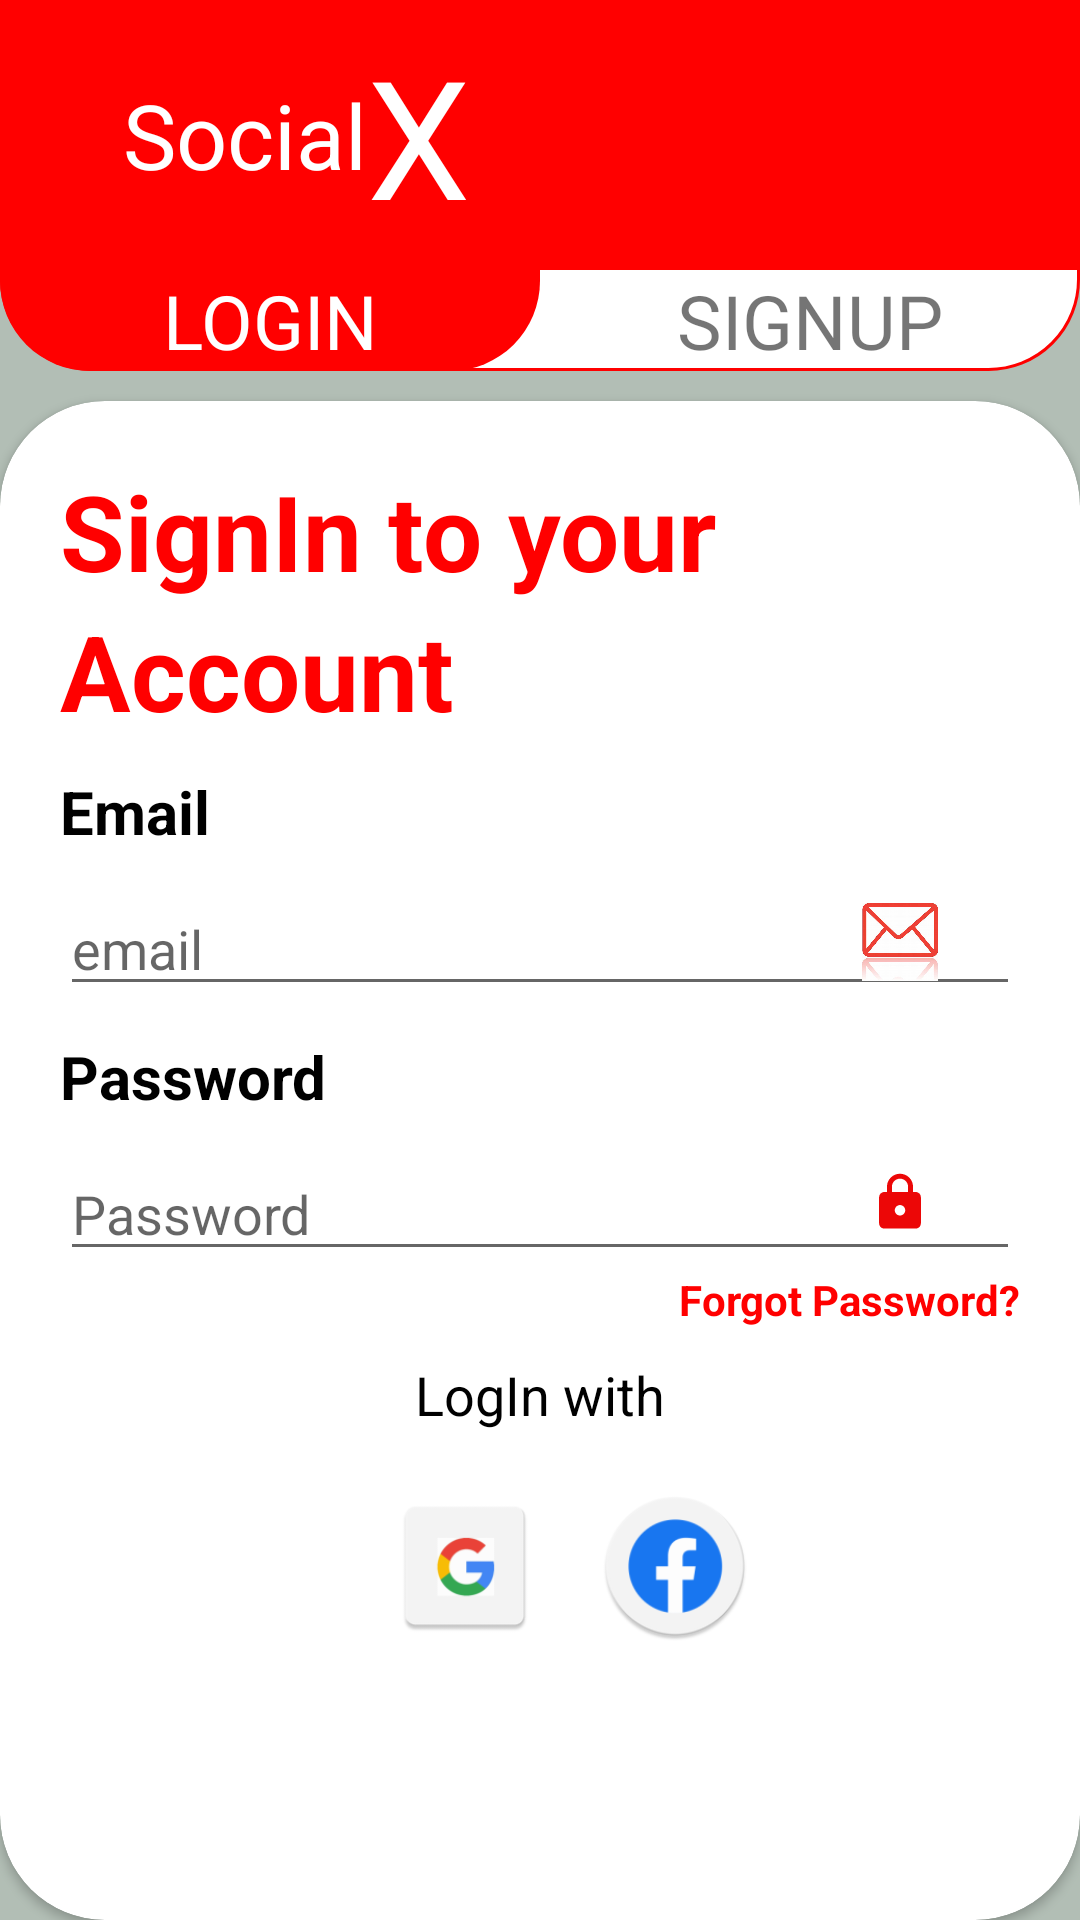

Here is an Android app screen rendered from its layout file. Give the layout XML and the strings, colors and styles it references.
<!-- AndroidManifest.xml: application theme Theme.QuantumDemo -->
<!-- res/layout/activity_login.xml -->
<?xml version="1.0" encoding="utf-8"?>
<LinearLayout xmlns:android="http://schemas.android.com/apk/res/android"
    xmlns:app="http://schemas.android.com/apk/res-auto"
    xmlns:tools="http://schemas.android.com/tools"
    android:background="@color/ash"
    android:layout_width="match_parent"
    android:layout_height="match_parent"
    android:orientation="vertical"
    tools:context=".signin.LoginActivity">

    <LinearLayout
        android:layout_width="match_parent"
        android:layout_height="wrap_content"
        android:background="@drawable/signupshape"
        android:orientation="vertical">
        <androidx.appcompat.widget.Toolbar
            android:layout_width="match_parent"
            android:layout_height="90dp"
            android:background="@color/red">

            <LinearLayout
                android:layout_width="match_parent"
                android:layout_height="match_parent"
                android:orientation="horizontal">
                <TextView
                    android:layout_width="wrap_content"
                    android:layout_height="match_parent"
                    android:layout_marginStart="25dp"
                    android:text="@string/social"
                    android:gravity="center_vertical"
                    android:textColor="@color/white"
                    android:textSize="30sp"/>

                <TextView
                    android:layout_width="wrap_content"
                    android:layout_height="match_parent"
                    android:text="@string/x"
                    android:gravity="center"
                    android:textColor="@color/white"
                    android:textSize="55sp"/>
            </LinearLayout>
        </androidx.appcompat.widget.Toolbar>

        <LinearLayout
            android:layout_width="match_parent"
            android:layout_height="wrap_content"
            android:orientation="horizontal">

            <TextView
                android:layout_width="0dp"
                android:layout_height="match_parent"
                android:layout_weight="1"
                android:background="@drawable/shapes"
                android:gravity="center_horizontal"
                android:text="@string/login"
                android:textColor="@color/white"
                android:textSize="25sp" />

            <TextView
                android:layout_width="0dp"
                android:layout_height="wrap_content"
                android:layout_weight="1"
                android:textSize="25sp"
                android:gravity="center_horizontal"
                android:text="@string/signup"
                />
        </LinearLayout>

    </LinearLayout>

    <androidx.cardview.widget.CardView
        android:layout_width="match_parent"
        android:layout_height="wrap_content"
        android:layout_marginTop="10dp"
        app:cardCornerRadius="35dp">
        <LinearLayout
            android:layout_width="match_parent"
            android:layout_height="wrap_content"
            android:padding="20dp"
            android:orientation="vertical">

            <TextView
                android:layout_width="wrap_content"
                android:layout_height="wrap_content"
                android:textColor="@color/red"
                android:textStyle="bold"
                android:textSize="35sp"
                android:text="@string/signintoyour"/>

            <TextView
                android:layout_width="wrap_content"
                android:layout_height="wrap_content"
                android:text="@string/account"
                android:textColor="@color/red"
                android:textStyle="bold"
                android:textSize="35sp"/>

            <TextView
                android:layout_width="match_parent"
                android:layout_marginTop="10dp"
                android:layout_height="wrap_content"
                android:text="@string/email"
                android:textSize="20sp"
                android:textStyle="bold"
                android:textColor="@color/black"/>


           <FrameLayout
               android:layout_width="match_parent"
               android:layout_marginTop="10dp"
               android:layout_height="wrap_content">

               <EditText
                   android:autofillHints="emailAddress"
                   android:layout_width="match_parent"
                   android:layout_height="wrap_content"
                   android:hint="@string/emailhint"
                   android:id="@+id/email_edittext"
                   android:inputType="textEmailAddress" />

               <ImageView
                   android:layout_width="40dp"
                   android:layout_height="40dp"
                   android:layout_gravity="end"
                   android:layout_marginEnd="20dp"
                   android:padding="7dp"
                   android:src="@drawable/message"/>
           </FrameLayout>
            <TextView
                android:layout_width="match_parent"
                android:layout_marginTop="10dp"
                android:layout_height="wrap_content"
                android:text="@string/password"
                android:textSize="20sp"
                android:textStyle="bold"
                android:textColor="@color/black"/>

            <FrameLayout
                android:layout_width="match_parent"
                android:layout_marginTop="10dp"
                android:layout_height="wrap_content">

                <EditText
                    android:autofillHints="password"
                    android:id="@+id/password_edittext"
                    android:layout_width="match_parent"
                    android:layout_height="wrap_content"
                    android:hint="@string/password"
                    android:inputType="textPassword" />

                <ImageView
                    android:layout_width="40dp"
                    android:layout_height="40dp"
                    android:layout_gravity="end"
                    android:layout_marginEnd="20dp"
                    android:paddingBottom="4dp"
                    android:src="@drawable/lock_foreground"/>
            </FrameLayout>

            <TextView
                android:layout_width="wrap_content"
                android:layout_height="wrap_content"
                android:text="@string/forgotpassword"
                android:textStyle="bold"
                android:textColor="@color/red"
                android:layout_gravity="end"/>

            <TextView
                android:layout_marginTop="10dp"
                android:layout_width="wrap_content"
                android:layout_height="wrap_content"
                android:layout_gravity="center"
                android:text="@string/loginwith"
                android:textColor="@color/black"
                android:textSize="18sp"/>
            
            <LinearLayout
                android:layout_width="match_parent"
                android:layout_height="wrap_content"
                android:gravity="center"
                android:background="@color/white"
                android:orientation="horizontal">
                <ImageView
                    android:layout_width="50dp"
                    android:layout_marginEnd="15dp"
                    android:layout_margin="20dp"
                    android:layout_height="50dp"
                    android:id="@+id/google_image"
                    android:src="@mipmap/google"/>
                
                <ImageView
                    android:layout_width="50dp"
                    android:layout_height="50dp"
                    android:src="@mipmap/lock_round"/>



            </LinearLayout>

        <LinearLayout
            android:layout_width="match_parent"
            android:layout_height="wrap_content"
            android:gravity="center"
            android:layout_marginBottom="80dp"
            android:background="@color/white"
            android:orientation="horizontal">

        <TextView
                android:layout_width="wrap_content"
                android:layout_height="wrap_content"
                android:textSize="15sp"
                android:textStyle="bold"
                android:text="@string/donthaveanaccount"/>
            <TextView
                android:layout_width="wrap_content"
                android:layout_height="wrap_content"
                android:layout_marginLeft="3dp"
                android:textSize="15sp"
                android:textStyle="bold"
                android:textColor="@color/red"
                android:id="@+id/register_now"
                android:text="@string/registernow"/>
        </LinearLayout>

        </LinearLayout>
    </androidx.cardview.widget.CardView>
    

    <LinearLayout
        android:layout_width="match_parent"
        android:layout_height="match_parent"
        android:layout_marginTop="20dp"
        android:gravity="center"
        android:background="@drawable/login_shapes">
        <TextView
            android:layout_width="wrap_content"
            android:layout_height="match_parent"
            android:text="@string/login"
            android:textSize="24sp"
            android:id="@+id/login_textview"
            android:layout_marginTop="10dp"
            android:textColor="@color/white"/>
    </LinearLayout>

</LinearLayout>
<!-- resources referenced by this layout -->
<resources>
  <color name="ash">#B2beb5</color>
  <color name="black">#FF000000</color>
  <color name="red">#ff0000</color>
  <color name="white">#FFFFFFFF</color>
  <!-- drawable lock_foreground (drawable) -->
  <vector xmlns:android="http://schemas.android.com/apk/res/android"
      android:width="108dp"
      android:height="108dp"
      android:viewportWidth="24"
      android:viewportHeight="24"
      android:tint="#EC0707">
    <group android:scaleX="0.5802442"
        android:scaleY="0.5802442"
        android:translateX="5.0370693"
        android:translateY="5.3594275">
      <path
          android:fillColor="@android:color/white"
          android:pathData="M18,8h-1L17,6c0,-2.76 -2.24,-5 -5,-5S7,3.24 7,6v2L6,8c-1.1,0 -2,0.9 -2,2v10c0,1.1 0.9,2 2,2h12c1.1,0 2,-0.9 2,-2L20,10c0,-1.1 -0.9,-2 -2,-2zM12,17c-1.1,0 -2,-0.9 -2,-2s0.9,-2 2,-2 2,0.9 2,2 -0.9,2 -2,2zM15.1,8L8.9,8L8.9,6c0,-1.71 1.39,-3.1 3.1,-3.1 1.71,0 3.1,1.39 3.1,3.1v2z"/>
    </group>
  </vector>
  <!-- drawable login_shapes (drawable) -->
  <?xml version="1.0" encoding="utf-8"?>
  <shape xmlns:android="http://schemas.android.com/apk/res/android">
  
      <corners android:topLeftRadius="30dp"
          android:topRightRadius="30dp"/>
  
      <solid android:color="@color/red"/>
  </shape>
  <!-- drawable message: jpeg bitmap (drawable, 43124 bytes) -->
  <!-- drawable shapes (drawable) -->
  <?xml version="1.0" encoding="utf-8"?>
  <shape xmlns:android="http://schemas.android.com/apk/res/android">
  
      <corners android:bottomLeftRadius="30dp"
          android:bottomRightRadius="30dp"/>
      <solid android:color="@color/red"/>
  </shape>
  <!-- drawable signupshape (drawable) -->
  <?xml version="1.0" encoding="utf-8"?>
  <shape xmlns:android="http://schemas.android.com/apk/res/android">
  
      <corners android:bottomRightRadius="30dp"
          android:bottomLeftRadius="30dp"/>
      <solid android:color="@color/white"/>
      <stroke android:color="@color/red"
          android:width="1dp"/>
  </shape>
  <!-- mipmap google: png bitmap (mipmap-hdpi, 1812 bytes) -->
  <!-- mipmap lock_round: png bitmap (mipmap-hdpi, 3782 bytes) -->
  <string name="account">Account</string>
  <string name="donthaveanaccount">Don\'t have an account? </string>
  <string name="email">Email</string>
  <string name="emailhint">email</string>
  <string name="forgotpassword">Forgot Password?</string>
  <string name="login">LOGIN</string>
  <string name="loginwith">LogIn with</string>
  <string name="password">Password</string>
  <string name="registernow">Register Now</string>
  <string name="signintoyour">SignIn to your</string>
  <string name="signup">SIGNUP</string>
  <string name="social">Social</string>
  <string name="x">X</string>
  <style name="Theme.QuantumDemo" parent="Theme.MaterialComponents.DayNight.NoActionBar">
          
          <item name="colorPrimary">@color/purple_500</item>
          <item name="colorPrimaryVariant">@color/purple_700</item>
          <item name="colorOnPrimary">@color/white</item>
          
          <item name="colorSecondary">@color/teal_200</item>
          <item name="colorSecondaryVariant">@color/teal_700</item>
          <item name="colorOnSecondary">@color/red</item>
          
          <item name="android:statusBarColor">@color/red</item>
          
      </style>
  <color name="purple_500">#FF6200EE</color>
  <color name="purple_700">#FF3700B3</color>
  <color name="teal_200">#FF03DAC5</color>
  <color name="teal_700">#FF018786</color>
</resources>
